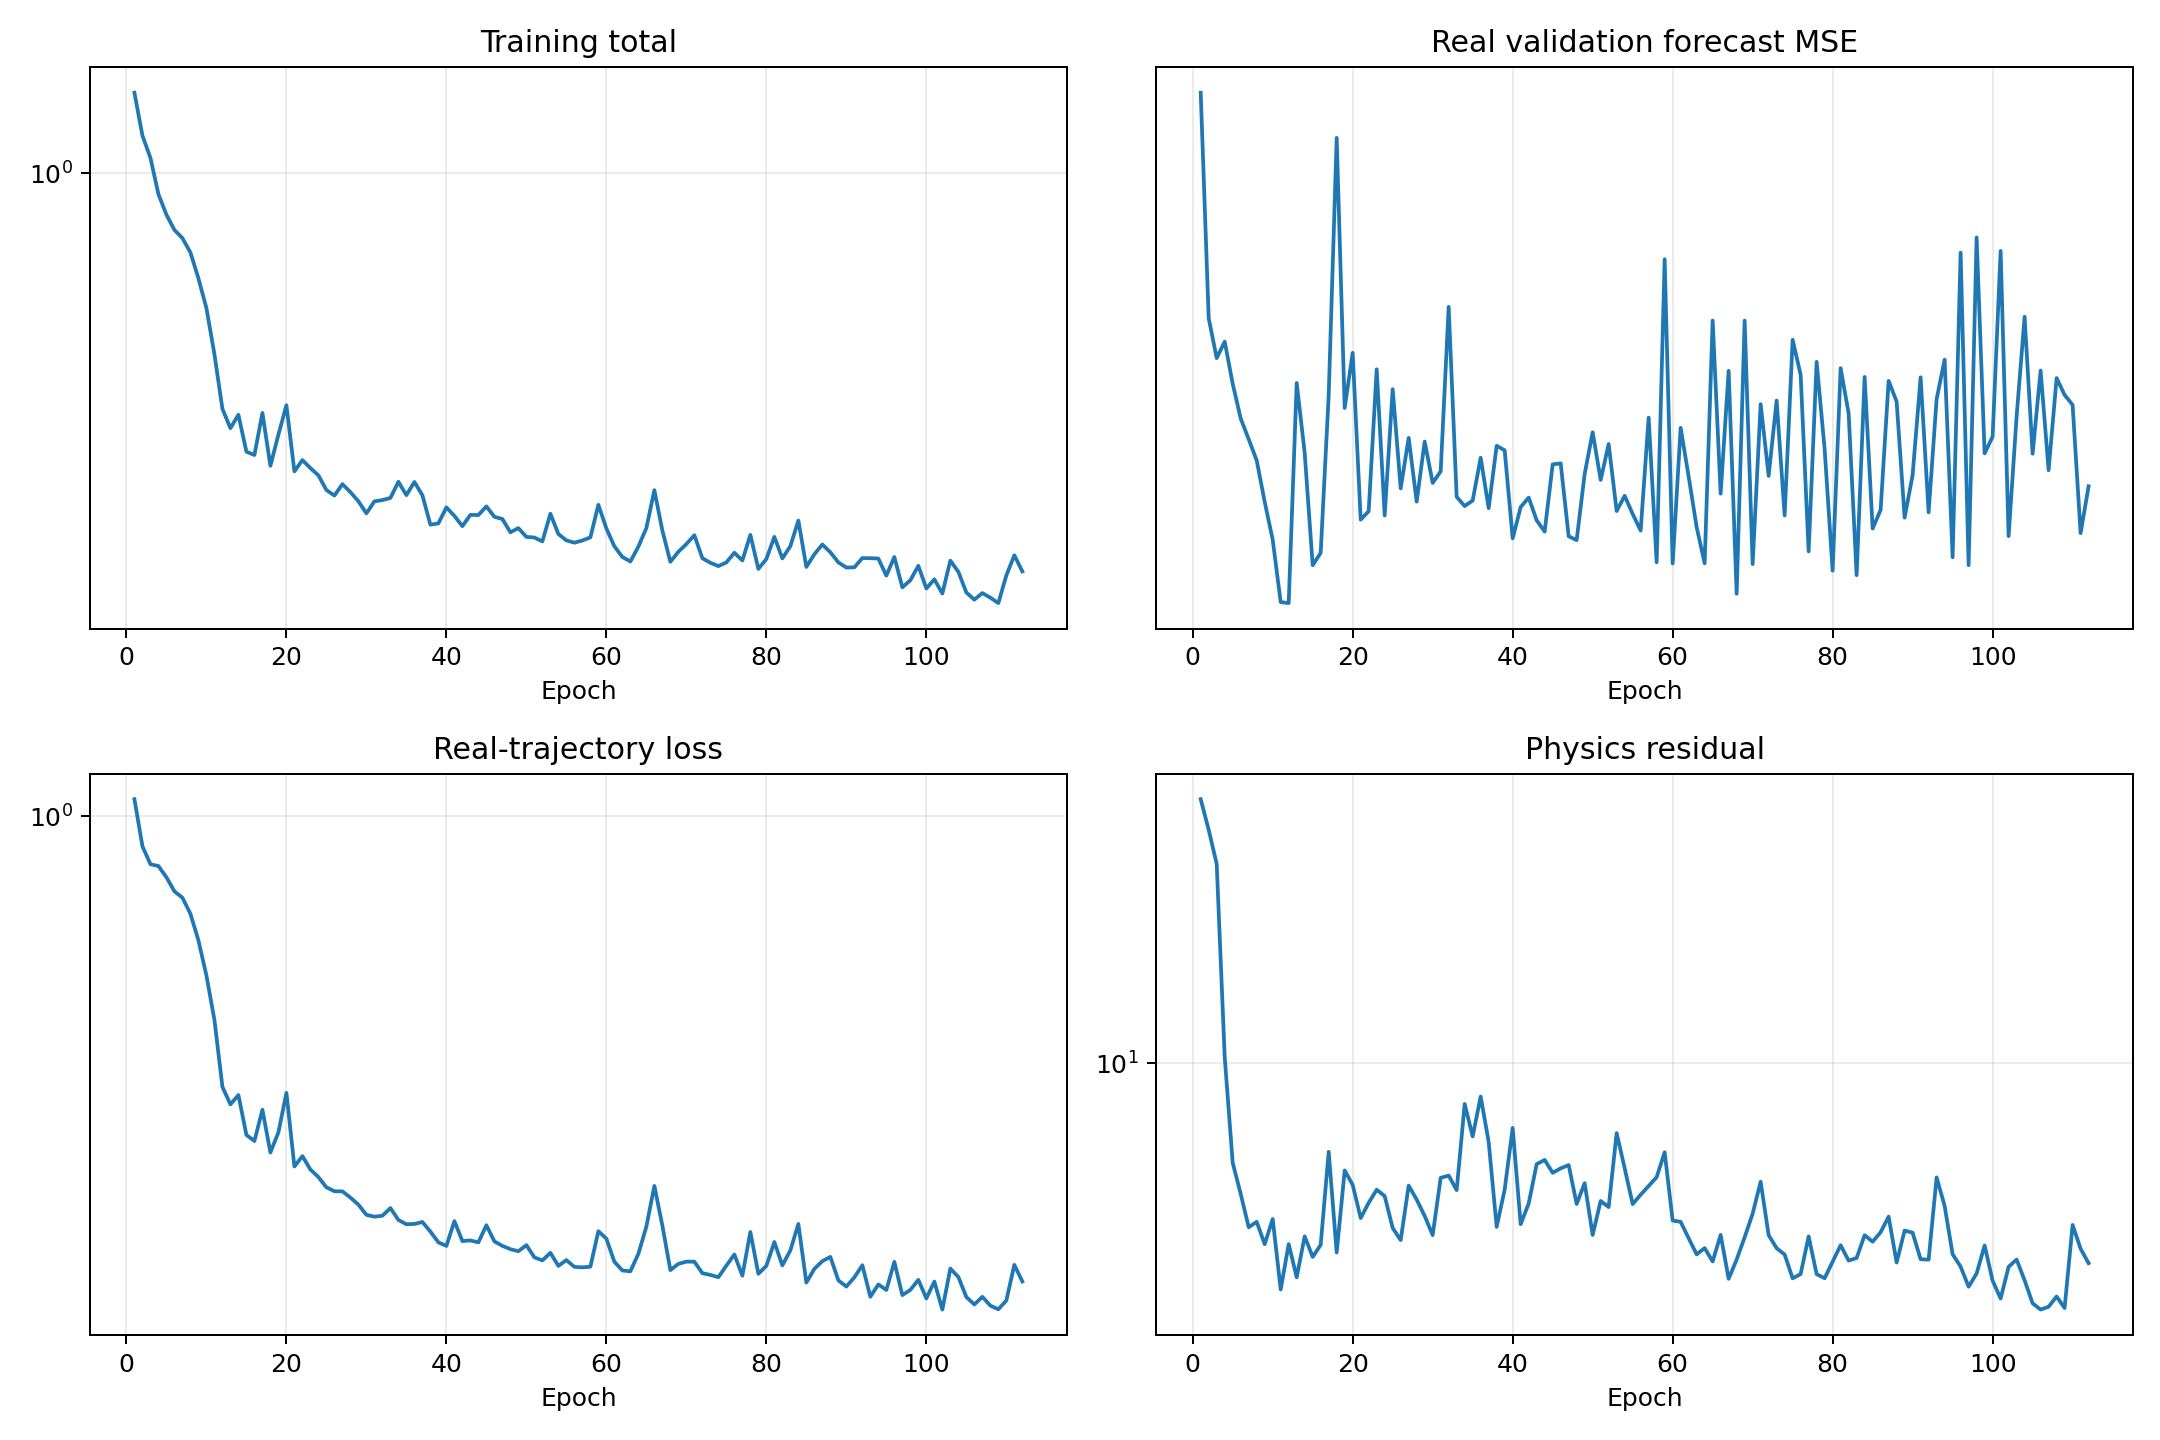

Source data for this figure (header and first rows):
epoch, validation_real_forecast_mse, train_data, train_physics, train_total
1, 0.388, 1.075, 33.88, 1.414
2, 0.2207, 0.8818, 29.41, 1.176
3, 0.1997, 0.8174, 25.12, 1.069
4, 0.2082, 0.8112, 10.3, 0.9142
5, 0.1873, 0.7737, 6.316, 0.8369
6, 0.1717, 0.7292, 5.471, 0.7839
7, 0.1631, 0.7099, 4.689, 0.7568
8, 0.1546, 0.6634, 4.809, 0.7115
9, 0.1394, 0.5932, 4.337, 0.6365
10, 0.1268, 0.5115, 4.871, 0.5602
11, 0.1085, 0.4244, 3.518, 0.4596
12, 0.1082, 0.32, 4.338, 0.3634
13, 0.1877, 0.2972, 3.722, 0.3344
14, 0.1576, 0.3091, 4.496, 0.3541
15, 0.119, 0.2613, 4.088, 0.3022
16, 0.1227, 0.2547, 4.323, 0.298
17, 0.182, 0.2906, 6.645, 0.357
18, 0.3465, 0.2427, 4.173, 0.2844
19, 0.1763, 0.2642, 6.096, 0.3252
20, 0.2024, 0.312, 5.704, 0.369
21, 0.1333, 0.2288, 4.893, 0.2777
22, 0.1362, 0.239, 5.25, 0.2915
23, 0.1942, 0.2259, 5.578, 0.2817
24, 0.1347, 0.2188, 5.416, 0.273
25, 0.1848, 0.2096, 4.673, 0.2563
26, 0.1442, 0.2061, 4.419, 0.2503
27, 0.1636, 0.2061, 5.683, 0.2629
28, 0.1395, 0.2007, 5.328, 0.254
29, 0.1621, 0.1948, 4.942, 0.2443
30, 0.1462, 0.1866, 4.522, 0.2319
31, 0.1505, 0.1852, 5.891, 0.2441
32, 0.2271, 0.186, 5.954, 0.2455
33, 0.1412, 0.1921, 5.567, 0.2477
34, 0.1379, 0.1827, 8.289, 0.2656
35, 0.1399, 0.1794, 7.133, 0.2507
36, 0.1557, 0.1796, 8.577, 0.2654
37, 0.1372, 0.1811, 6.953, 0.2506
38, 0.1604, 0.1739, 4.696, 0.2209
39, 0.1586, 0.1662, 5.581, 0.222
40, 0.1272, 0.1637, 7.419, 0.2379
41, 0.1376, 0.1818, 4.756, 0.2293
42, 0.1409, 0.1671, 5.232, 0.2194
43, 0.1331, 0.1676, 6.277, 0.2304
44, 0.1294, 0.1662, 6.4, 0.2302
45, 0.1531, 0.1786, 6.031, 0.239
46, 0.1535, 0.1669, 6.156, 0.2285
47, 0.1279, 0.1638, 6.25, 0.2263
48, 0.1267, 0.1615, 5.221, 0.2137
49, 0.1495, 0.1601, 5.75, 0.2176
50, 0.1659, 0.1643, 4.525, 0.2096
51, 0.1473, 0.156, 5.295, 0.209
52, 0.1611, 0.1541, 5.147, 0.2055
53, 0.1362, 0.1591, 7.245, 0.2315
54, 0.1415, 0.1505, 6.161, 0.2121
55, 0.1353, 0.1542, 5.22, 0.2064
56, 0.1297, 0.1499, 5.449, 0.2044
57, 0.1721, 0.1496, 5.674, 0.2063
58, 0.1198, 0.15, 5.91, 0.2091
59, 0.2558, 0.1742, 6.632, 0.2406
60, 0.1195, 0.1688, 4.837, 0.2172
... 52 more rows
